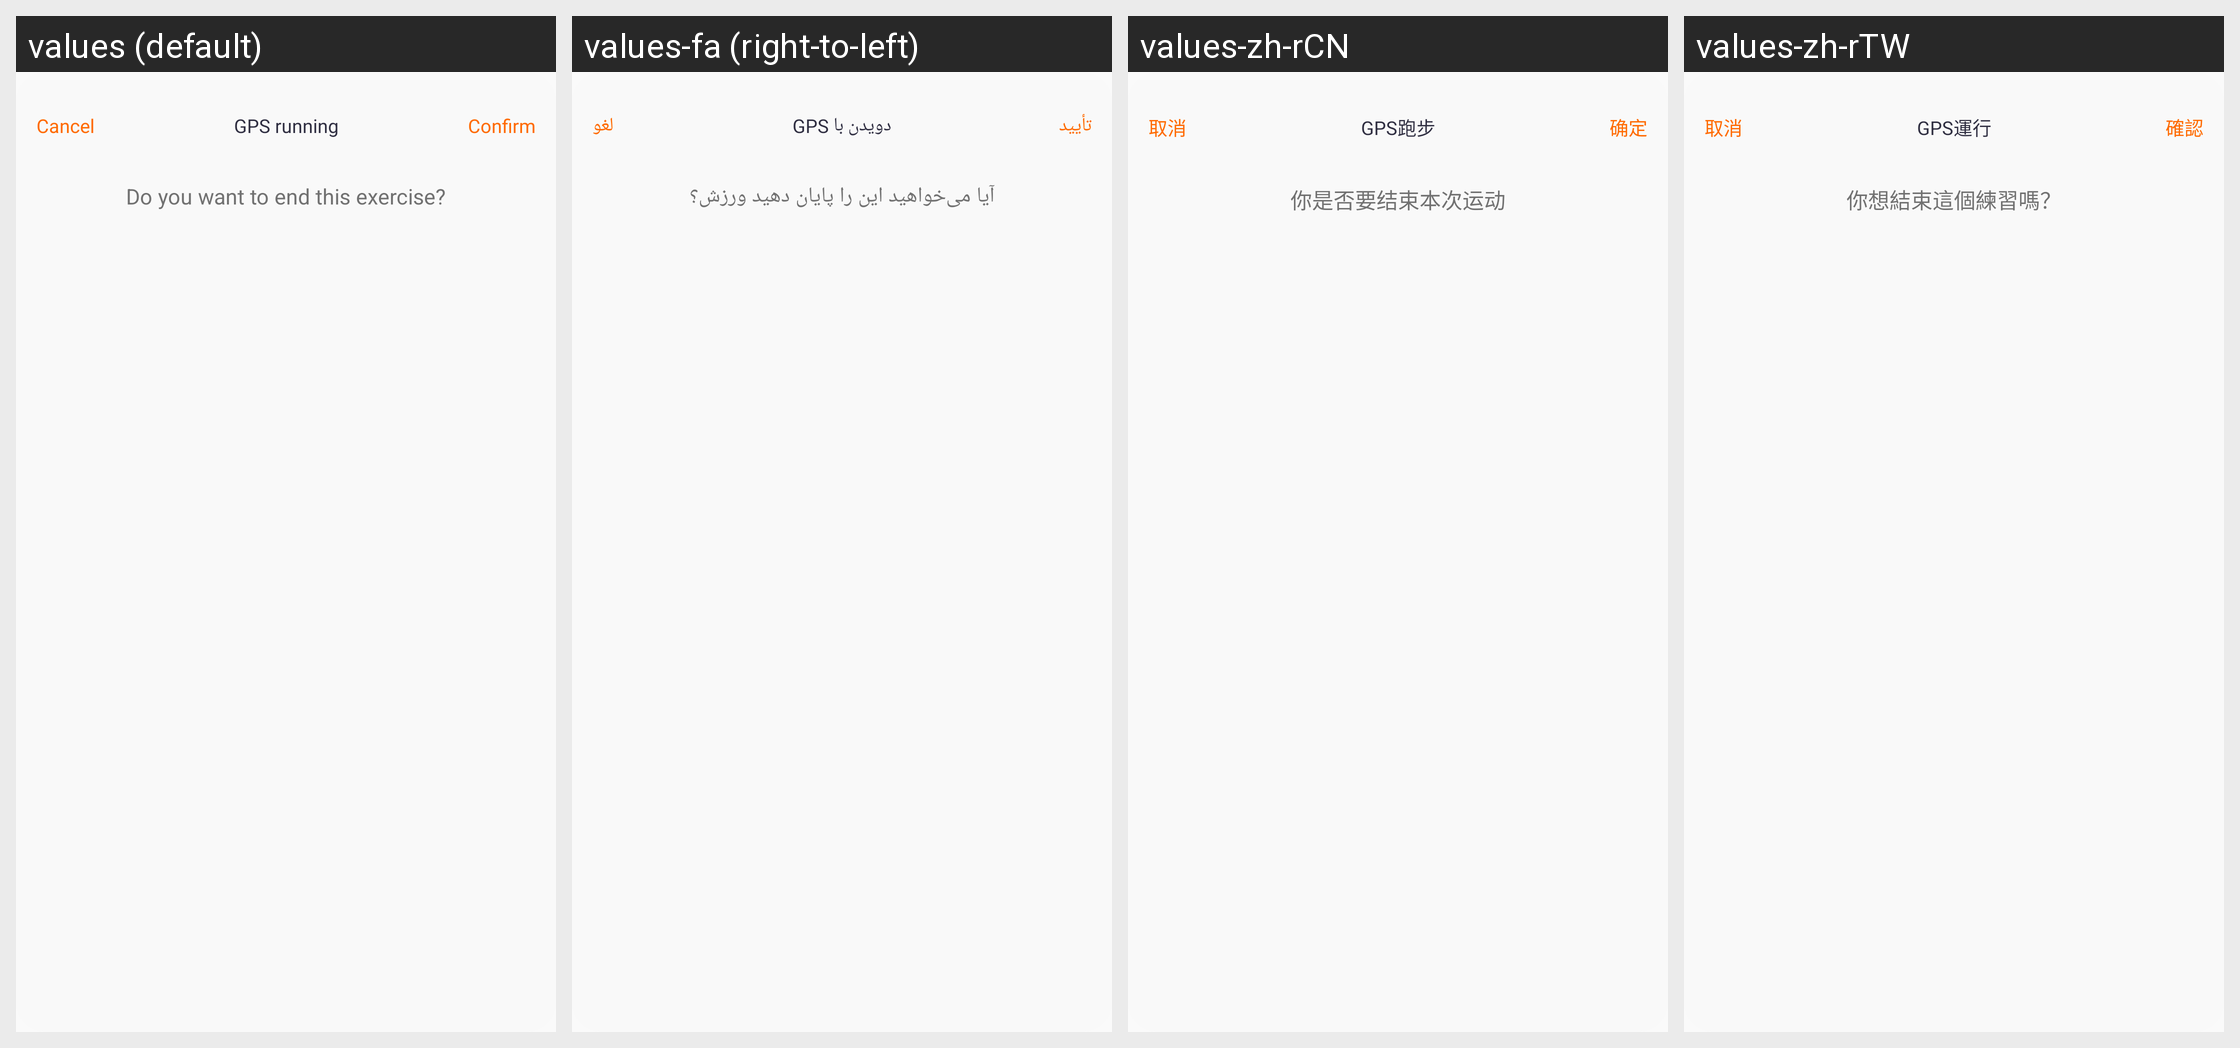

The same Android screen rendered under several of its app's locales, left to right. List the strings drawn on it with the default value and each locale's translation.
Android screen res/layout/layout_dialog_gps_exit.xml rendered under 4 locales, left to right: values (default), values-fa (right-to-left), values-zh-rCN, values-zh-rTW. Device: Nexus 5 (rendered at 1080×1920; each locale shown at half size, 540×960, under a caption strip naming it); theme Theme.QCWatch.
Other locales in the repository, not shown: values-ar, values-ar-rAE, values-as, values-cs, values-de, values-de-rDE, values-el-rGR, values-en-rUS, values-es, values-es-rES, values-fr, values-fr-rFR, values-hi-rIN, values-hu, values-in-rID, values-it-rIT, values-ja, values-ja-rJP, values-kk-rKZ, values-ko-rKR, values-ne, values-nl, values-or, values-pl-rPL, values-pt, values-pt-rPT, values-ro-rRO, values-ru-rRU, values-sk, values-te, values-th-rTH, values-tr-rTR, values-uk, values-ur, values-vi-rVN, values-zh, values-zh-rHK.
Strings drawn on this screen, with the default value and each locale's value (text and hints the layout hard-codes, and strings that could not be matched under every locale, appear in the picture but are not listed):

qc_text_47
  values: Cancel
  values-fa: لغو
  values-zh-rCN: 取消
  values-zh-rTW: 取消

qc_text_92
  values: GPS running
  values-fa: دویدن با GPS
  values-zh-rCN: GPS跑步
  values-zh-rTW: GPS運行

qc_text_46
  values: Confirm
  values-fa: تأیید
  values-zh-rCN: 确定
  values-zh-rTW: 確認

qc_text_279
  values: Do you want to end this exercise?
  values-fa: آیا می‌خواهید این را پایان دهید ورزش؟
  values-zh-rCN: 你是否要结束本次运动
  values-zh-rTW: 你想結束這個練習嗎？
